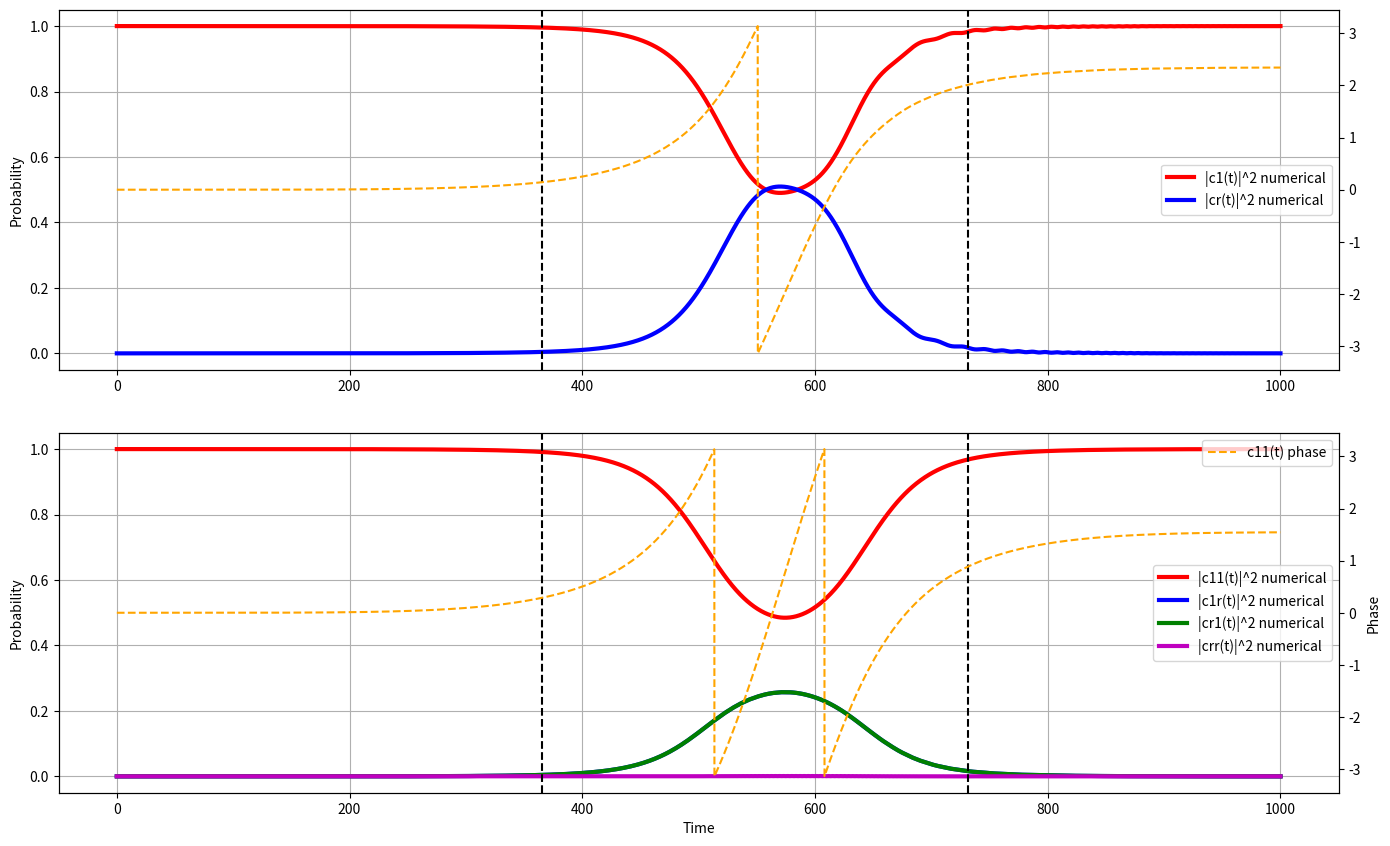
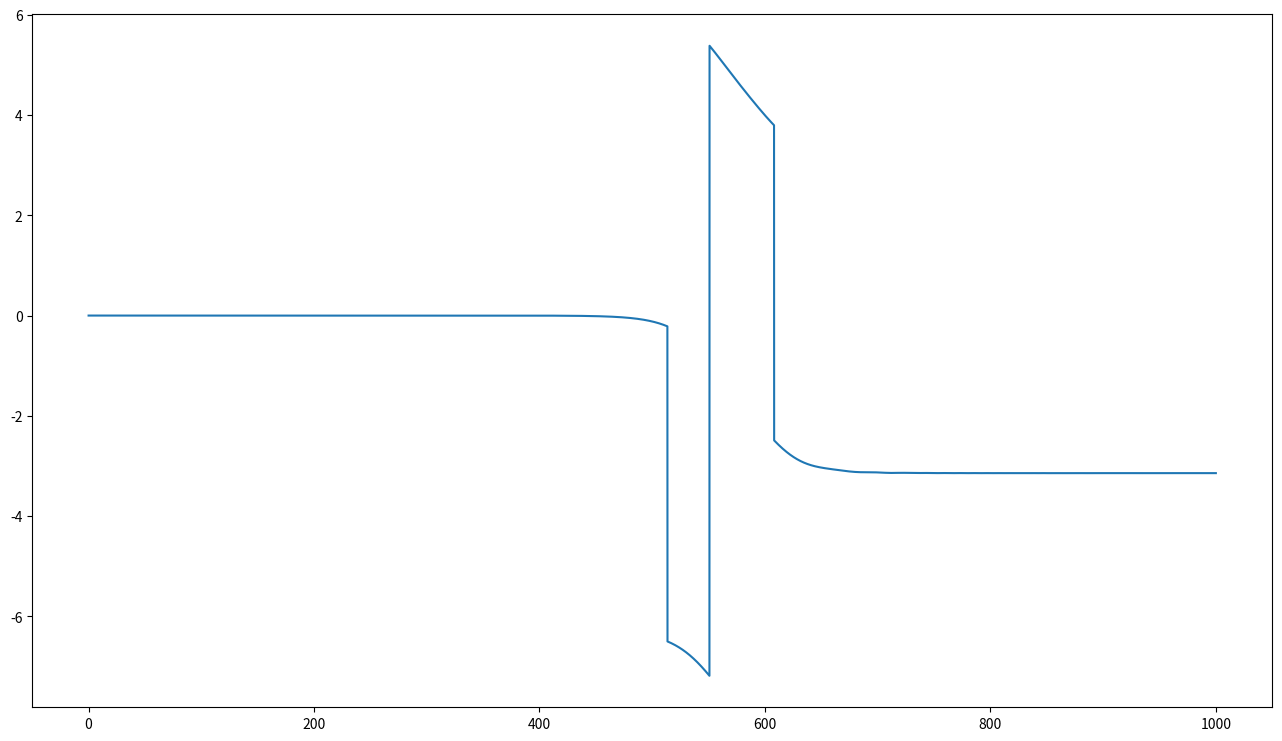
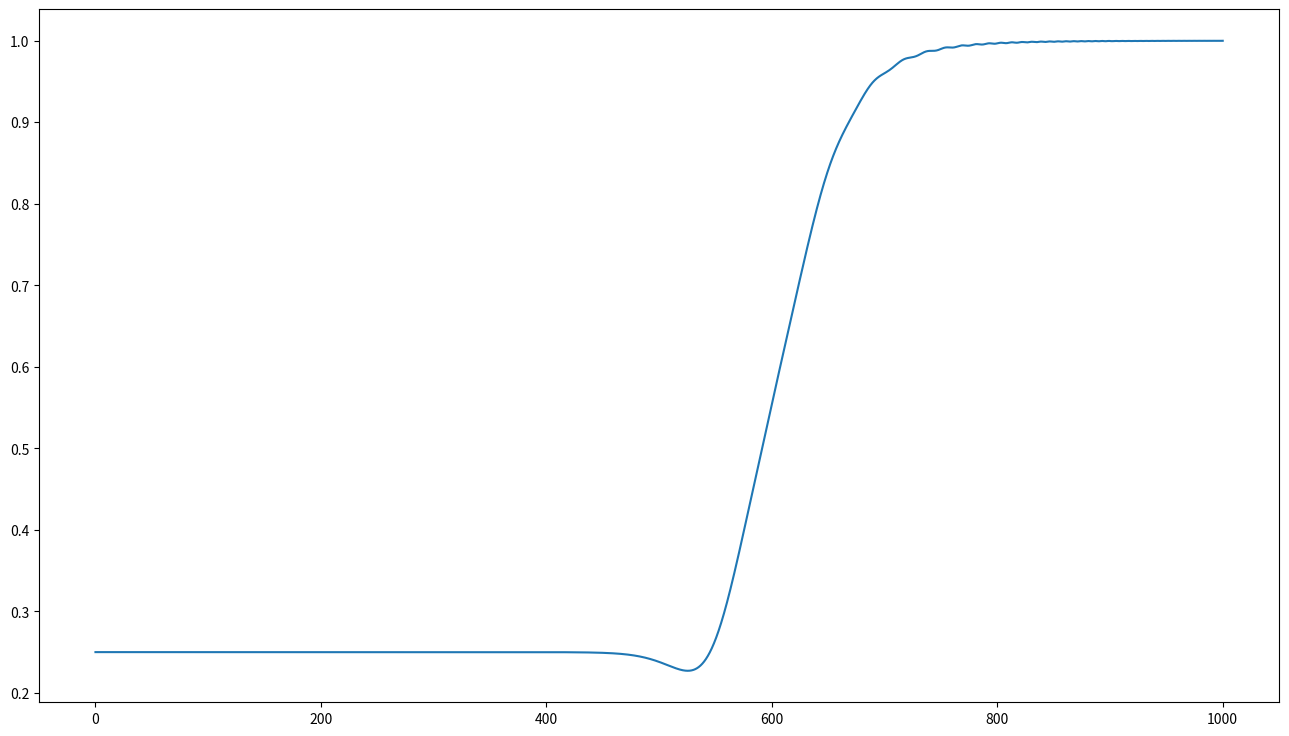

Write the Python code that produced these figures, in order.
# -*- coding: utf-8 -*-
"""
Created on Sun Mar 24 13:19:00 2024

@author: User
"""

import numpy as np
from scipy.integrate import solve_ivp
import matplotlib.pyplot as plt

def odes(t, y):
    c1, cr, c11, c1r, cr1, crr =  y[0], y[1], y[2], y[3], y[4], y[5]
    dc1_dt = (-1j*(rabi*(np.sin(t/tau)**2))/2) * cr
    dcr_dt = -1j* delta*(np.cos(t/tau)**2) * cr + (-1j*(rabi*(np.sin(t/tau)**2))/2) * c1
    dc11_dt = -1j*(c1r*rabi*(np.sin(t/tau)**2)/2 + cr1*rabi*(np.sin(t/tau)**2)/2)
    dc1r_dt = -1j*(c1r*delta*(np.cos(t/tau)**2) + c11*rabi*(np.sin(t/tau)**2)/2 + crr*rabi*(np.sin(t/tau)**2)/2)
    dcr1_dt = -1j*(cr1*delta*(np.cos(t/tau)**2) + c11*rabi*(np.sin(t/tau)**2)/2 + crr*rabi*(np.sin(t/tau)**2)/2)
    dcrr_dt = -1j*(c1r*rabi*(np.sin(t/tau)**2)/2 + cr1*rabi*(np.sin(t/tau)**2)/2 + crr*(2*delta*(np.cos(t/tau)**2) + V))
    return [dc1_dt, dcr_dt, dc11_dt, dc1r_dt, dcr1_dt, dcrr_dt]

def fidcheck(c1_numerical, c11_numerical):
    c1 = c1_numerical[-1]
    c11 = c11_numerical[-1]
    F = np.abs(0.25*(1+np.abs(c1)*2 + np.abs(c11)))**2
    print(F)
    return(F)

def fullfid(c1_numerical, c11_numerical, phaseent):
    c1 = c1_numerical
    c11 = c11_numerical
    fid = np.abs(0.25*(1+np.abs(c1)*2 - np.abs(c11)*np.exp(1j*phaseent)))**2
    return(fid)


#define parameters
rabi = 0.1
delta = 1.8
tau = 114.85/(np.pi*rabi)
V = 1.7
initial_conditions = [1.0 + 0.0j, 0.0 + 0.0j, 1.0 + 0.0j, 0.0 + 0.0j, 0.0 + 0.0j, 0.0 + 0.0j]
t_span = (0, 100/rabi)
t = np.linspace(t_span[0], t_span[1], 10000)
Fcheck = 0

#numerically solve odes using solve_ivp
solution = solve_ivp(odes, t_span, initial_conditions, t_eval=t, atol = 0.0000000000000000000000000000000000000000000000001)
c1_numerical, cr_numerical, c11_numerical, c1r_numerical, cr1_numerical, crr_numerical = solution.y
F = fidcheck(c1_numerical, c11_numerical)
"""
while F < 0.65:
    V = V + 0.01
    solutioncheck = solve_ivp(odes, t_span, initial_conditions, t_eval=t)
    c1_numericalc, cr_numericalc, c11_numericalc, c1r_numericalc, cr1_numericalc, crr_numericalc = solutioncheck.y
    Fcheck = fidcheck(c1_numericalc, c11_numericalc)
    if Fcheck < F:
        V = V - 0.02
        solutioncheck = solve_ivp(odes, t_span, initial_conditions, t_eval=t)
        c1_numericalc, cr_numericalc, c11_numericalc, c1r_numericalc, cr1_numericalc, crr_numericalc = solutioncheck.y
        Fcheck = fidcheck(c1_numericalc, c11_numericalc)
    else:
        F = Fcheck
        c1_numerical, cr_numerical, c11_numerical, c1r_numerical, cr1_numerical, crr_numerical = c1_numericalc, cr_numericalc, c11_numericalc, c1r_numericalc, cr1_numericalc, crr_numericalc
"""
"""
while F < 0.75:
    tau = tau + 1
    solutioncheck = solve_ivp(odes, t_span, initial_conditions, t_eval=t)
    c1_numericalc, cr_numericalc, c11_numericalc, c1r_numericalc, cr1_numericalc, crr_numericalc = solutioncheck.y
    Fcheck = fidcheck(c1_numericalc, c11_numericalc)
    if Fcheck < F:
        tau = tau - 2
        solutioncheck = solve_ivp(odes, t_span, initial_conditions, t_eval=t)
        c1_numericalc, cr_numericalc, c11_numericalc, c1r_numericalc, cr1_numericalc, crr_numericalc = solutioncheck.y
        Fcheck = fidcheck(c1_numericalc, c11_numericalc)
    else:
        F = Fcheck
        c1_numerical, cr_numerical, c11_numerical, c1r_numerical, cr1_numerical, crr_numerical = c1_numericalc, cr_numericalc, c11_numericalc, c1r_numericalc, cr1_numericalc, crr_numericalc
"""
phasec11 = np.angle(c11_numerical)
phasec1 = np.angle(c1_numerical)

    #plots
fig1 = plt.figure(figsize=(16, 9))
ax1 =plt.axes([0.1, 0.08, 0.8, 0.4])
ax2 = plt.axes([0.1, 0.55, 0.8, 0.4])
ax3 = ax1.twinx()
ax4 = ax2.twinx()
ax3.plot(t, phasec11, 'orange', label='c11(t) phase', lw=1.5, linestyle='--')
ax4.plot(t, phasec1, 'orange', label='c1(t) phase', lw=1.5, linestyle='--')
ax1.plot(t, np.abs(c11_numerical)**2, 'r', label='|c11(t)|^2 numerical', lw=3)
ax1.plot(t, np.abs(c1r_numerical)**2, 'b', label='|c1r(t)|^2 numerical', lw=3)
ax1.plot(t, np.abs(cr1_numerical)**2, 'g', label='|cr1(t)|^2 numerical', lw=3)
ax1.plot(t, np.abs(crr_numerical)**2, 'm', label='|crr(t)|^2 numerical', lw=3)
#ax1.plot(t, np.abs(c11_numerical)**2 + np.abs(c1r_numerical)**2 + np.abs(cr1_numerical)**2 + np.abs(crr_numerical)**2, 'k', label='Total Probability', lw=1.5)
ax2.plot(t, np.abs(c1_numerical)**2, 'r', label='|c1(t)|^2 numerical', lw=3)
ax2.plot(t, np.abs(cr_numerical)**2, 'b', label='|cr(t)|^2 numerical', lw=3)
ax2.axvline(x = 1*tau, color = 'k', linestyle='--')
ax2.axvline(x = 2*tau, color = 'k', linestyle='--')
ax1.axvline(x = 1*tau, color = 'k', linestyle='--')
ax1.axvline(x = 2*tau, color = 'k', linestyle='--')
ax1.set_xlabel('Time')
ax1.set_ylabel('Probability')
ax2.set_ylabel('Probability')
ax3.set_ylabel('Phase')
ax1.legend()
ax2.legend()
ax3.legend()
ax1.grid(True)
ax2.grid(True)
#plt.savefig(f'graphV={V}.png')
plt.show()

phaseent = phasec11 - 2*phasec1
fig2 = plt.figure(figsize=(16, 9))
plt.plot(t, phaseent)
print(phaseent[-1])
fig3 = plt.figure(figsize=(16, 9))
fid = fullfid(c1_numerical, c11_numerical, phaseent)
plt.plot(t, fid)
